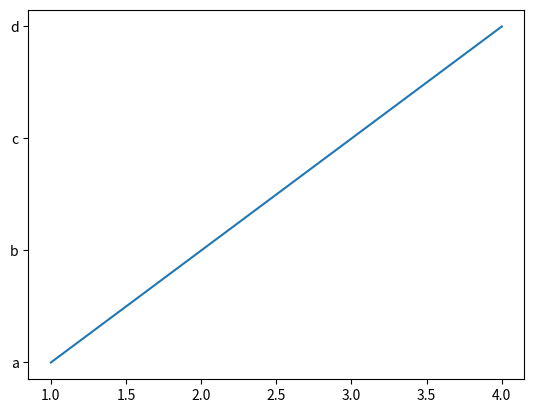

Here is the Python script that generated this plot:
# -*- coding: utf-8 -*-
"""데분1_9일차_복습20240720.ipynb

Automatically generated by Colab.

Original file is located at
    https://colab.research.google.com/drive/1IUbTUZfo6dLEX6AKk-l4zdu6qe8lT0dw
"""

#전역변수와 지역변수

value =100 #전역변수

def change_value():
  value=200 #지역변수 (전역변수와는 상관x)
  print(f"value={value}")

change_value() #지역변수는 함수 호출시에만 사용되는 일회용 변수이기 때문에 전역변수의 값을 바꾸지 못함.

print(f"value={value}")#함수 밖에서 정의되었고 함수를 호출한것이 아니기때문에 전역변수로 만들어준 값이 나온것

#함수내부에서 전역변수 사용하기
#global: 함수 내부에서 전역변수를 가져오는 키워드

value1=200 #전역변수 만들어줌

def change_value():
  global value1 #global 변수 : 전역변수로 사용하겠다는 뜻
  print(f"value1={value1}")

change_value() #전역변수 값 100으로 출력
print(value1) #함수 밖으로 나가도 값이 달라지지 않고 똑같음

#<global키워드 실습>

band_name = '유다빈 밴드'

def change_name():
  global band_name
  print(band_name)

change_name()
print(band_name)

print()

#함수 호출할때마다 num_stamp의 + 1씩 증가시키는 함수만들기

num=0

def num_stamp():
  global num  #global 키워드 옆에는 변수 이름만 정의!
  num+=1      #global 키워드로 가져온 전역함수 활용은 그 밑에다 할것!
  return num

print(num_stamp())

#매개변수에 전역변수에 저장된값 전달하여 사용하가
#사용 권장사항!

num_stamp=0 #전역변수

def stamp(num_stamp): #매개변수(지역변수) #위에 선언된 애랑 다른애
  num_stamp+=1
  return num_stamp

num_stamp=stamp(num_stamp) #전역변수를 재정의하면서 함수값안에 그전에 정의되었던 변수의 0값을 넣어줌
print(num_stamp)#변수가 함수반환값으로 재정의 되면서 변수만 출력해주면 됨
#함수의 리턴값이 변수의 값이 되면서 변수의 값이 변함

#표준 모듈 사용하기
#모듈 불러오는 방법
# import 파일명 : import 뒤에있는 파일의 모든것을 사용하겠다
# from 파일명 import * : from뒤에있는 파일의 모든것(*)을 사용하겠다

#함수 사용법
#파일명.함수
#.(~의.~안에 라는뜻)

import random #랜덤은 난수와 관련된 여러함수를 모아놓은 파일
#random의 종류
#1) randint(a,b) : a이상 b이하의 숫자중에서 랜덤한 정수를 return
print(random.randint(1,10)) #random파일에서 randint라는 함수를 사용하겠다는 뜻

#2)randrange()
#randrange(a) :0~a-1 사이의 숫자중 랜덤한 값을 return
#randrnage(a,b)
#randrange(a,b,c)

print(random.randrange(10)) #0~9사이의 값 랜덤 추출
print(random.randrange(10,21))#10~20사이의 값 랜덤 추출
print(random.randrange(0,11,2))#0~10사이의 값 추출하는데 2씩 건너뛰어서 추출

print()

#choice(시퀀스 자료형): 시퀀스 자료형 값 중 하나만 추출
print(random.choice([1,2,3,4,5,6,7,8,9,10]))
print(random.choice(('안녕',3.13,2,True)))

#sample(시퀀스 자료형): choice와 기능 비슷. sample은 해당 시퀀스에서 뽑을 자료형의 갯수를 지정해줄 수 있음
print(random.sample(['봄','여름','가을','겨울'],2))

#모듈에서 특정함수만 import하는 법
#위의 방법처럼 모듈을 전체 불러놓고 함수를 쓰다보면 성능이 느려질 수 있음
#from 파일명 import 함수명
#from 파일명 import 함수명1, 함수명2, 함수명3...이렇게 여러함수 동시 불러오는 것도 가능

from random import randint, randrange #random함수 안에서 가져올 함수적기
#위의 방법처럼 모듈을 전체 불러놓고 쓰려면 모듈안의 함수를 쓸때마다 파일명.함수의 형태로
#일일히 파일명을 붙여주어야하지만 사용할 함수만 가져오면 함수명만 기입하여 사용이 가능함

#randint와 randrange는 불러와준 함수이기때문에 사용가능
print(randint(0,10)) #앞에 파일명 없는데도 사용가능
print(randrange(0,10))

#불러온적이 없는 함수이기때문에 사용이 불가능
# print(choice([1,2,3,4]))
# print(sample(['밴드','락','발라드']))

#다른 종류의 파일명과 함수들

#1)time : 시간과 관련된 함수와 기능을 모아놓은 모듈
import time

#time의 함수
#1)sleep(정수): 입력한 정수=초. 해당 초만큼 실행을 멈춰주는 함수
time.sleep(3) #3초 뒤에 실행
print('3초 뒤에 전하는 인사')

#2)time(): 1970년 1월 1일 0시0분 0초부터 현재까지 흐른 초를 나타낸 값
print(time.time())

#파일에 별칭만들기
import matplotlib.pyplot as plt
plt.plot([1,2,3,4],['a','b','c','d'])
plt.show()

#클래스 선언하기

class Person:  #클래스 선언
  def get_name(self,name):
    self.name=name #self.name(데이터 속성)=name(매개변수)

  def get_age(self,age):
    self.age=age

  def introduce(self):
    print(f"안녕하세요? 제 이름은 {self.name}입니다")
    print(f"제 나이는 {self.age}살 이에요")

#객체화 작업
#객체명 = 클래스명()

pr1=Person()   #객체를 구별하기위해 self라는 것을 만들었고 객체명을 pr1이라고 지정
print(pr1,type(pr1))  #pr1이라는 객체가 지정이 되어서 클래스안에 만들어두었던 변수를 통해
#pr1이라는 객체에 대한 특징(값)을 넣어주는 작업이 필요함


#데이터 속성에 값 대입   (붕어빵 '팥'넣는 작업)
pr1.name='짱구'
#클래스에서 get_name이라는 메소드를 만들어줬지만 self.name이라는 객체 구별 변수를 만들어주었기때문에
#변수로 값을 넣어주어도 됨
print(pr1.name)
pr1.age=25
#마찬가지로 get_age라는 메소드를 만들었지만 self.age객체 구별 변수를 미리 만들어두었기때문에
#변수로 값을 넣어주어도 됨
print(pr1.age)

#메소드 호출
pr1.introduce()
#introduce의 메소드는 매개변수도 없고, 출력문만 있기때문에 굳이 pritn()로 출력할 필요없음

print()


#Person class로 다른 객체 선언하기

#객체화
#객체명=클래스명()

pr2=Person()

#데이터 속성값에 값 넣기
#메소드명을 통해서 넣기

pr2.get_name('유리')
print(pr2.name)
# print(pr2)이건 그냥 객체이름일 뿐. 객체에 값이 들어갔는지 확인하려 self변수의 형태로 출력해야함

pr2.get_age(25)
print(pr2.age)

#메소드 출력하기
pr2.introduce()

#pr1과 pr2모두 같은 calss에서 만들어졌고 형태모두 같지만 각각 가지고 있는 속성값(팥, 슈크림)이 다름
#pr1의 속성값이 수정된다거나 pr1이 사라진다고해서 pr2에 아무런 영향을 주지 않음
#서로 각각 다른 객체
#<0x7c7d9fae8670> => 메모리 주소값

#<실습>
#Person class를 이용하여 4개의 객체 만들고, 값대입하고, 최종 형태로 출력까지 하기

#객체화
p1=Person()
p2=Person()
p3=Person()
p4=Person()

#데이터 속성값 넣기
p1.name='유다빈'
p1.age=26

p2.name='문상훈'
p2.age=32

p3.get_name('김한주')
p3.get_age(29)

p4.get_name('정우')
p4.get_age(27)

#최종형태 출력문
p1.introduce()
p2.introduce()
p3.introduce()
p4.introduce()

#생성자 만들기
#객체를 선언할때 처음으로 반드시 호출되는 메소드(객체화하는 바로 그 순간에 실행되는 메소드)
#__init__의 형태

#<생성자가 추가된 Person>클래스의 정의

class Person:
  def __init__(self,name, age):
    self.name=name
    self.age=age

  def introduce(self):
    print(f"안녕하세요? 저는 {self.name}입니다")
    print(f"제 나이는 {self.age}살 입니다")

#생성자의 객체화 작업
p1=Person('둘리',14) #객체화 하면서 데이터의 값을 대입함
#원래는 객체화 따로 하고 그 객체화된걸 가지고 데이터의 값을 넣어줬었음
#생성자는 객체화를 하는 바로 그 순간에 처음으로 호출되는 메소드 이끼때문에 객체화를 하면서 동시에 값넣기가 가능하여
#기존 생성자가 없는 class보다 조금 더 편리해졌음
#생성자를 객체화할때 클래스명 안에다가 내가 넣어주어야할 인수들의 값을 순서대로 넣어주면 됨
p2=Person('도우너',8)

p1.introduce()
p2.introduce()

#<실습>
#클래스 선언
#클래스 명: Player()
#데이터 속성: 이름(name),나이(age),직업(job)
#생성자 1개 (이름, 나이, 직업), 출력 메소드 1개 (이름,나이, 직업)

#객체 2개
#축구 선수, 야구선수
#2개의 객체 각가 출력메소드 호출

class Player:
  def __init__(self,name,age,job):
    self.name=name
    self.age=age
    self.job=job

  def Player_info(self):
    print(f"이름: {self.name}")
    print(f"나이: {self.age}")
    print(f"직업: {self.job}")


player1=Player('손흥민',34,'축구선수')
player2=Player('류현진',45,'야구선수')

player1.Player_info()
player2.Player_info()
